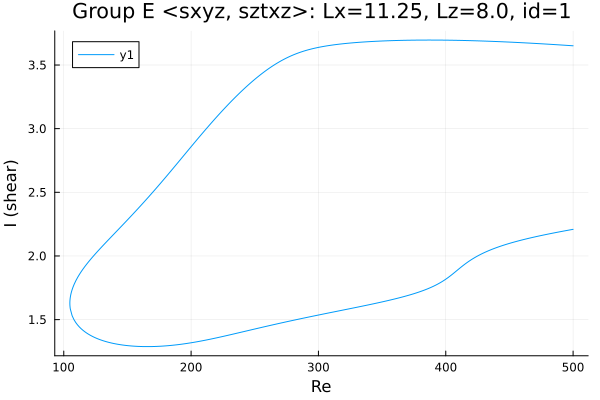

The file beside this chart, header and first rows:
Re, shear
500.0, 3.651
498.7, 3.652
497.3, 3.653
495.9, 3.654
494.4, 3.655
493, 3.656
491.6, 3.657
490.2, 3.658
488.8, 3.658
487.4, 3.659
486, 3.66
484.5, 3.661
483.1, 3.662
481.7, 3.663
480.3, 3.664
478.9, 3.665
477.5, 3.665
476.1, 3.666
474.6, 3.667
473.2, 3.668
471.8, 3.669
470.4, 3.67
469, 3.67
467.6, 3.671
466.2, 3.672
464.7, 3.673
463.3, 3.673
461.9, 3.674
460.5, 3.675
459.1, 3.676
457.7, 3.676
456.3, 3.677
454.8, 3.678
453.4, 3.678
452, 3.679
450.6, 3.68
449.2, 3.68
447.8, 3.681
446.4, 3.682
444.9, 3.682
443.5, 3.683
442.1, 3.684
440.7, 3.684
439.3, 3.685
437.9, 3.685
436.5, 3.686
435, 3.686
433.6, 3.687
432.2, 3.687
430.8, 3.688
429.4, 3.688
428, 3.689
426.6, 3.689
425.1, 3.69
423.7, 3.69
422.3, 3.691
420.9, 3.691
419.5, 3.691
418.1, 3.692
416.7, 3.692
... 563 more rows
